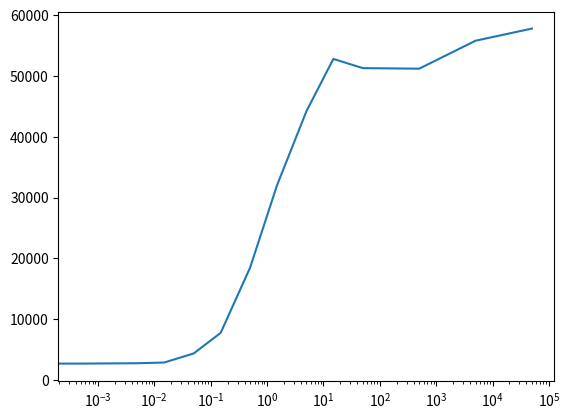

Here is the Python script that generated this plot:
import matplotlib.pyplot as plt
import numpy as np
x = np.array([0.0000, 0.0005, 0.005, 0.015, 0.05, 0.15, 0.5, 1.5, 5, 15, 50, 500, 5000, 50000])
y = np.array([2544.6, 2707.0, 2763.3, 2886.0, 4379.3, 7752.0, 18483.0, 32010.7, 44210.7, 52790.0, 51278.3, 51188.3, 55787.0, 57780.7])

plt.plot(x, y)
plt.xscale('log')
plt.show()
